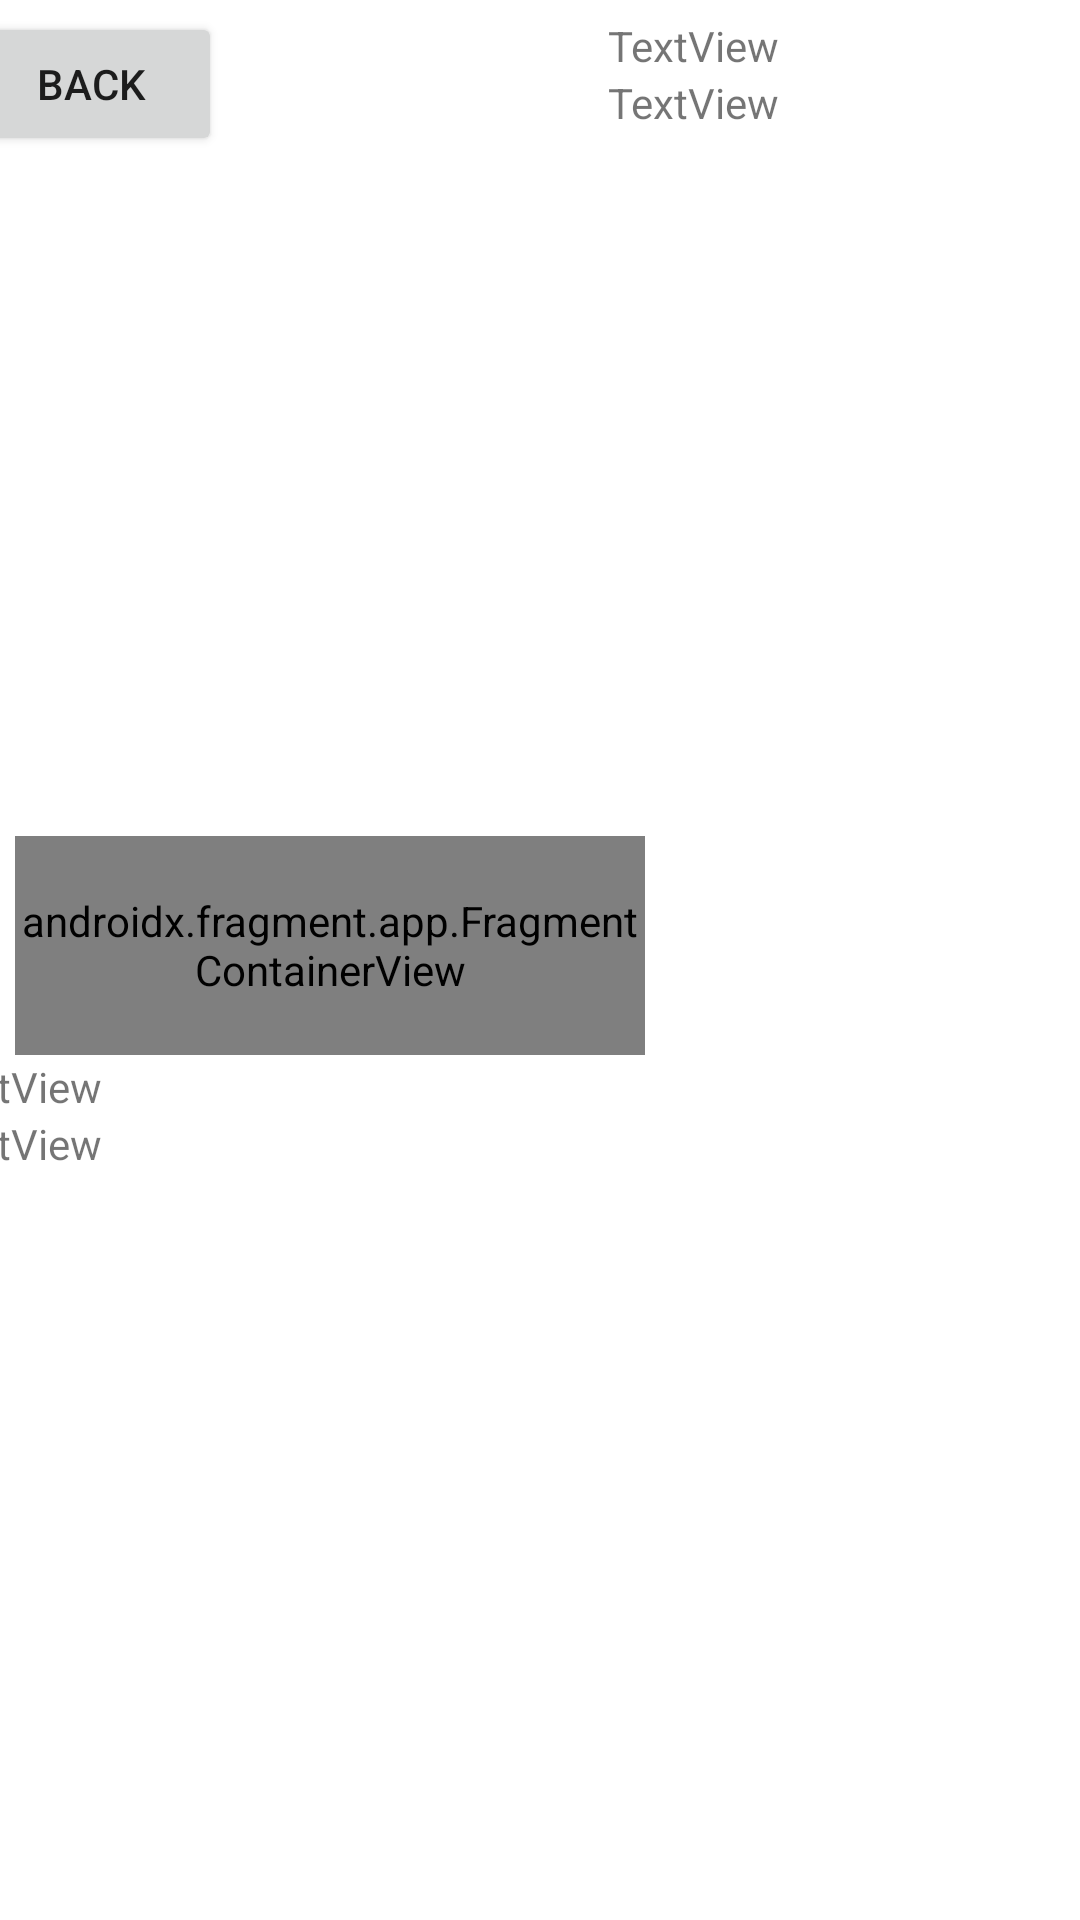

Android layout source for this screen:
<!-- AndroidManifest.xml: application theme Theme.MealPlanner -->
<!-- res/layout/activity_view_edible.xml -->
<?xml version="1.0" encoding="utf-8"?>
<androidx.constraintlayout.widget.ConstraintLayout xmlns:android="http://schemas.android.com/apk/res/android"
    xmlns:app="http://schemas.android.com/apk/res-auto"
    xmlns:tools="http://schemas.android.com/tools"
    android:layout_width="match_parent"
    android:layout_height="match_parent"
    tools:context=".presentation.ActivityViewEdible">

    <Button
        android:id="@+id/backBtn"
        android:layout_width="wrap_content"
        android:layout_height="wrap_content"
        android:layout_marginEnd="300dp"
        android:text="Back"
        app:layout_constraintBottom_toTopOf="@+id/imageView2"
        app:layout_constraintEnd_toEndOf="parent"
        app:layout_constraintStart_toStartOf="parent"
        app:layout_constraintTop_toTopOf="parent" />

    <androidx.fragment.app.FragmentContainerView
        android:id="@+id/fragmentContainerView4"
        android:name="comp3350.team10.presentation.FragmentAlcoholSlider"
        android:layout_width="210dp"
        android:layout_height="73dp"
        android:layout_marginStart="5dp"
        android:layout_marginBottom="5dp"
        app:layout_constraintBottom_toTopOf="@+id/instructScroll"
        app:layout_constraintStart_toStartOf="parent"
        app:layout_constraintTop_toBottomOf="@+id/imageView2"
        app:layout_constraintVertical_bias="0.833" />

    <ScrollView
        android:id="@+id/makeupScrll"
        android:layout_width="179dp"
        android:layout_height="332dp"
        android:layout_marginStart="15dp"
        android:layout_marginBottom="15dp"
        app:layout_constraintBottom_toTopOf="@+id/instructScroll"
        app:layout_constraintEnd_toEndOf="parent"
        app:layout_constraintStart_toEndOf="@+id/imageView2"
        app:layout_constraintTop_toTopOf="parent"
        app:layout_constraintVertical_bias="1.0">

        <LinearLayout
            android:layout_width="match_parent"
            android:layout_height="wrap_content"
            android:orientation="vertical" >

            <TextView
                android:id="@+id/textView5"
                android:layout_width="match_parent"
                android:layout_height="wrap_content"
                android:text="TextView" />

            <TextView
                android:id="@+id/textView7"
                android:layout_width="match_parent"
                android:layout_height="wrap_content"
                android:text="TextView" />
        </LinearLayout>
    </ScrollView>

    <ScrollView
        android:id="@+id/instructScroll"
        android:layout_width="407dp"
        android:layout_height="335dp"
        android:layout_marginTop="400dp"
        android:textAlignment="textStart"
        app:layout_constraintBottom_toBottomOf="parent"
        app:layout_constraintEnd_toEndOf="parent"
        app:layout_constraintStart_toStartOf="parent"
        app:layout_constraintTop_toTopOf="parent">

        <LinearLayout
            android:layout_width="match_parent"
            android:layout_height="wrap_content"
            android:orientation="vertical" >

            <TextView
                android:id="@+id/textView10"
                android:layout_width="match_parent"
                android:layout_height="wrap_content"
                android:text="TextView" />

            <TextView
                android:id="@+id/textView11"
                android:layout_width="match_parent"
                android:layout_height="wrap_content"
                android:text="TextView" />
        </LinearLayout>
    </ScrollView>

    <ImageView
        android:id="@+id/imageView2"
        android:layout_width="204dp"
        android:layout_height="241dp"
        android:layout_marginStart="5dp"
        app:layout_constraintBottom_toTopOf="@+id/instructScroll"
        app:layout_constraintStart_toStartOf="parent"
        app:layout_constraintTop_toTopOf="parent"
        tools:srcCompat="@drawable/banana" />

</androidx.constraintlayout.widget.ConstraintLayout>
<!-- resources referenced by this layout -->
<resources>
  <style name="Theme.MealPlanner" parent="Theme.MaterialComponents.DayNight.NoActionBar">
          
          <item name="colorPrimary">#41729F</item>
          <item name="colorPrimaryVariant">#274472</item>
          <item name="colorOnPrimary">@color/white</item>
          
          <item name="colorSecondary">#C3E0E5</item>
          <item name="colorSecondaryVariant">#5885AF</item>
          <item name="colorOnSecondary">@color/black</item>
          
          <item name="android:statusBarColor" tools:targetApi="l">?attr/colorPrimaryVariant</item>
          
          
          <item name="colorSurface">#5885AF</item>
          <item name="colorOnBackground">@color/white</item>
          <item name="colorOnError">@color/design_default_color_error</item>
          <item name="colorOnSurface">@color/design_default_color_surface</item>
          <item name="scrimBackground">@color/mtrl_scrim_color</item>
          <item name="textAppearanceHeadline1">@style/TextAppearance.MaterialComponents.Headline1
          </item>
          <item name="textAppearanceHeadline2">@style/TextAppearance.MaterialComponents.Headline2
          </item>
          <item name="textAppearanceHeadline3">@style/TextAppearance.MaterialComponents.Headline3
          </item>
          <item name="textAppearanceHeadline4">@style/TextAppearance.MaterialComponents.Headline4
          </item>
          <item name="textAppearanceHeadline5">@style/TextAppearance.MaterialComponents.Headline5
          </item>
          <item name="textAppearanceHeadline6">@style/TextAppearance.MaterialComponents.Headline6
          </item>
          <item name="textAppearanceSubtitle1">@style/TextAppearance.MaterialComponents.Subtitle1
          </item>
          <item name="textAppearanceSubtitle2">@style/TextAppearance.MaterialComponents.Subtitle2
          </item>
          <item name="textAppearanceBody1">@style/TextAppearance.MaterialComponents.Body1</item>
          <item name="textAppearanceBody2">@style/TextAppearance.MaterialComponents.Body2</item>
          <item name="textAppearanceCaption">@style/TextAppearance.MaterialComponents.Caption</item>
          <item name="textAppearanceButton">@style/TextAppearance.MaterialComponents.Button</item>
          <item name="textAppearanceOverline">@style/TextAppearance.MaterialComponents.Overline</item>
  
      </style>
  <!-- not gathered from this repository: default colours our renderer supplied (Android Studio template values) -->
  <color name="black">#FF000000</color>
  <color name="white">#FFFFFFFF</color>
</resources>
